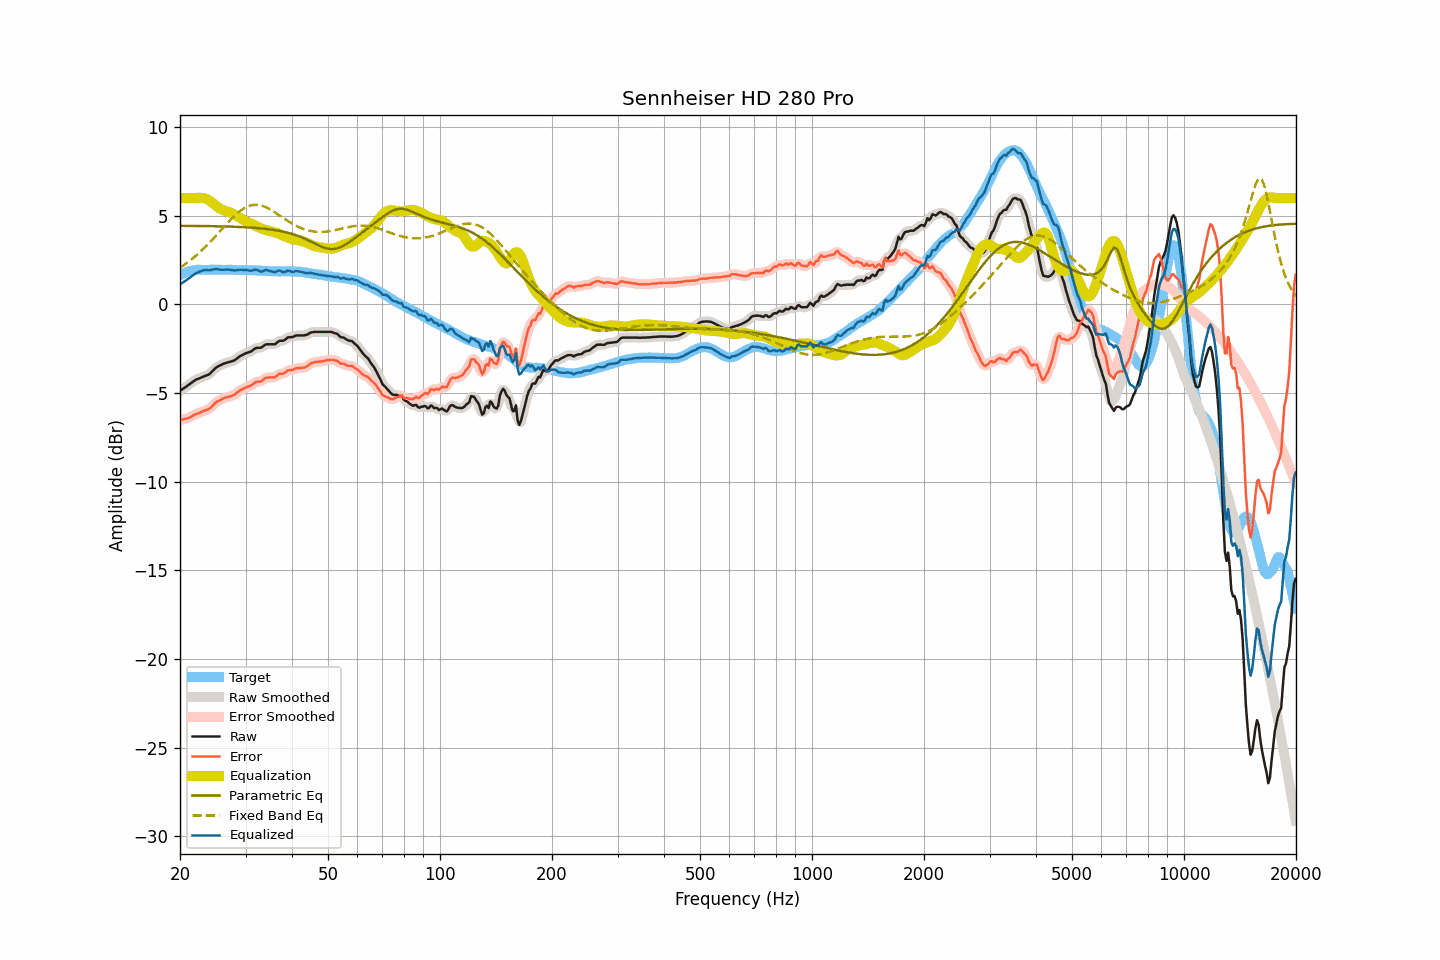

The file beside this chart, header and first rows:
frequency, raw, smoothed, error, error_smoothed, equalization, parametric_eq, fixed_band_eq, equalized_raw, equalized_smoothed, target
20.00, -4.87, -4.87, -6.51, -6.51, 6.00, 4.43, 2.07, 1.13, 1.13, 1.64
20.20, -4.81, -4.82, -6.50, -6.50, 6.00, 4.43, 2.13, 1.19, 1.18, 1.69
20.40, -4.75, -4.76, -6.49, -6.49, 6.00, 4.43, 2.19, 1.25, 1.24, 1.74
20.61, -4.70, -4.69, -6.46, -6.47, 6.00, 4.43, 2.25, 1.30, 1.31, 1.77
20.81, -4.63, -4.63, -6.45, -6.45, 6.00, 4.43, 2.32, 1.37, 1.37, 1.82
21.02, -4.56, -4.57, -6.42, -6.42, 6.00, 4.43, 2.39, 1.44, 1.43, 1.86
21.23, -4.50, -4.50, -6.38, -6.38, 6.00, 4.42, 2.45, 1.50, 1.50, 1.88
21.44, -4.43, -4.43, -6.33, -6.33, 6.00, 4.42, 2.53, 1.57, 1.57, 1.90
21.66, -4.37, -4.37, -6.28, -6.28, 6.00, 4.42, 2.60, 1.63, 1.63, 1.91
21.87, -4.30, -4.30, -6.23, -6.23, 6.00, 4.42, 2.67, 1.70, 1.70, 1.92
22.09, -4.24, -4.25, -6.19, -6.19, 6.00, 4.42, 2.75, 1.76, 1.75, 1.94
22.31, -4.21, -4.21, -6.17, -6.16, 6.01, 4.42, 2.83, 1.79, 1.80, 1.95
22.54, -4.18, -4.17, -6.13, -6.12, 6.01, 4.42, 2.91, 1.83, 1.84, 1.95
22.76, -4.13, -4.14, -6.09, -6.08, 6.01, 4.42, 3.00, 1.87, 1.87, 1.95
22.99, -4.09, -4.10, -6.04, -6.04, 6.00, 4.42, 3.08, 1.91, 1.91, 1.94
23.22, -4.06, -4.06, -6.00, -6.00, 5.99, 4.42, 3.17, 1.92, 1.93, 1.94
23.45, -4.02, -4.03, -5.96, -5.97, 5.96, 4.41, 3.26, 1.94, 1.93, 1.94
23.69, -3.99, -4.00, -5.94, -5.94, 5.92, 4.41, 3.35, 1.93, 1.93, 1.95
23.92, -3.95, -3.95, -5.90, -5.90, 5.87, 4.41, 3.44, 1.92, 1.93, 1.95
24.16, -3.88, -3.88, -5.84, -5.83, 5.81, 4.41, 3.54, 1.93, 1.93, 1.96
24.40, -3.78, -3.79, -5.75, -5.75, 5.74, 4.41, 3.63, 1.96, 1.95, 1.97
24.65, -3.70, -3.69, -5.65, -5.65, 5.67, 4.41, 3.73, 1.97, 1.97, 1.96
24.89, -3.60, -3.61, -5.56, -5.56, 5.59, 4.41, 3.83, 1.99, 1.98, 1.95
25.14, -3.53, -3.54, -5.49, -5.50, 5.52, 4.40, 3.93, 1.98, 1.98, 1.95
25.39, -3.48, -3.48, -5.45, -5.44, 5.45, 4.40, 4.03, 1.97, 1.97, 1.96
25.65, -3.44, -3.44, -5.41, -5.40, 5.39, 4.40, 4.13, 1.95, 1.96, 1.96
25.91, -3.40, -3.40, -5.35, -5.35, 5.35, 4.40, 4.23, 1.95, 1.95, 1.95
26.16, -3.35, -3.36, -5.30, -5.31, 5.31, 4.40, 4.33, 1.96, 1.95, 1.95
26.43, -3.32, -3.32, -5.27, -5.27, 5.28, 4.39, 4.43, 1.95, 1.96, 1.95
26.69, -3.29, -3.29, -5.24, -5.24, 5.25, 4.39, 4.53, 1.96, 1.96, 1.95
26.96, -3.26, -3.27, -5.22, -5.22, 5.22, 4.39, 4.63, 1.96, 1.95, 1.96
27.23, -3.24, -3.24, -5.20, -5.19, 5.19, 4.38, 4.73, 1.94, 1.95, 1.95
27.50, -3.21, -3.22, -5.17, -5.17, 5.15, 4.38, 4.82, 1.94, 1.93, 1.95
27.77, -3.18, -3.19, -5.13, -5.13, 5.11, 4.38, 4.91, 1.92, 1.92, 1.94
28.05, -3.15, -3.14, -5.09, -5.08, 5.06, 4.38, 5.00, 1.91, 1.92, 1.94
28.33, -3.08, -3.08, -5.01, -5.02, 5.01, 4.37, 5.08, 1.92, 1.92, 1.93
28.62, -3.02, -3.02, -4.94, -4.95, 4.95, 4.37, 5.16, 1.94, 1.94, 1.93
28.90, -2.94, -2.95, -4.88, -4.88, 4.90, 4.36, 5.24, 1.95, 1.95, 1.94
29.19, -2.89, -2.89, -4.82, -4.83, 4.84, 4.36, 5.31, 1.95, 1.95, 1.92
29.48, -2.84, -2.84, -4.79, -4.78, 4.79, 4.36, 5.37, 1.95, 1.95, 1.94
29.78, -2.80, -2.80, -4.73, -4.73, 4.74, 4.35, 5.42, 1.94, 1.94, 1.93
30.08, -2.76, -2.76, -4.69, -4.69, 4.69, 4.35, 5.47, 1.94, 1.93, 1.94
30.38, -2.72, -2.73, -4.65, -4.66, 4.65, 4.34, 5.52, 1.92, 1.92, 1.93
30.68, -2.69, -2.70, -4.62, -4.62, 4.60, 4.34, 5.55, 1.91, 1.90, 1.92
30.99, -2.66, -2.66, -4.59, -4.58, 4.56, 4.33, 5.58, 1.89, 1.90, 1.92
31.30, -2.61, -2.60, -4.53, -4.52, 4.52, 4.32, 5.60, 1.91, 1.92, 1.92
31.61, -2.53, -2.54, -4.45, -4.45, 4.48, 4.32, 5.61, 1.94, 1.94, 1.92
31.93, -2.48, -2.49, -4.39, -4.40, 4.44, 4.31, 5.61, 1.96, 1.95, 1.92
32.24, -2.45, -2.46, -4.36, -4.37, 4.39, 4.30, 5.61, 1.94, 1.93, 1.90
32.57, -2.45, -2.45, -4.36, -4.36, 4.35, 4.30, 5.60, 1.89, 1.89, 1.91
32.89, -2.45, -2.44, -4.36, -4.35, 4.30, 4.29, 5.58, 1.85, 1.86, 1.91
33.22, -2.41, -2.40, -4.31, -4.30, 4.26, 4.28, 5.56, 1.85, 1.86, 1.90
33.55, -2.34, -2.35, -4.24, -4.24, 4.23, 4.27, 5.53, 1.89, 1.89, 1.89
33.89, -2.27, -2.29, -4.15, -4.18, 4.21, 4.26, 5.49, 1.93, 1.92, 1.88
34.23, -2.25, -2.26, -4.14, -4.14, 4.18, 4.25, 5.45, 1.93, 1.92, 1.89
34.57, -2.25, -2.25, -4.13, -4.12, 4.16, 4.24, 5.40, 1.90, 1.91, 1.87
34.92, -2.25, -2.25, -4.12, -4.12, 4.13, 4.23, 5.36, 1.88, 1.88, 1.87
35.27, -2.25, -2.26, -4.12, -4.13, 4.10, 4.21, 5.30, 1.85, 1.84, 1.87
35.62, -2.25, -2.26, -4.12, -4.12, 4.08, 4.20, 5.25, 1.82, 1.82, 1.86
35.97, -2.25, -2.23, -4.11, -4.10, 4.06, 4.19, 5.19, 1.80, 1.83, 1.86
... 635 more rows
